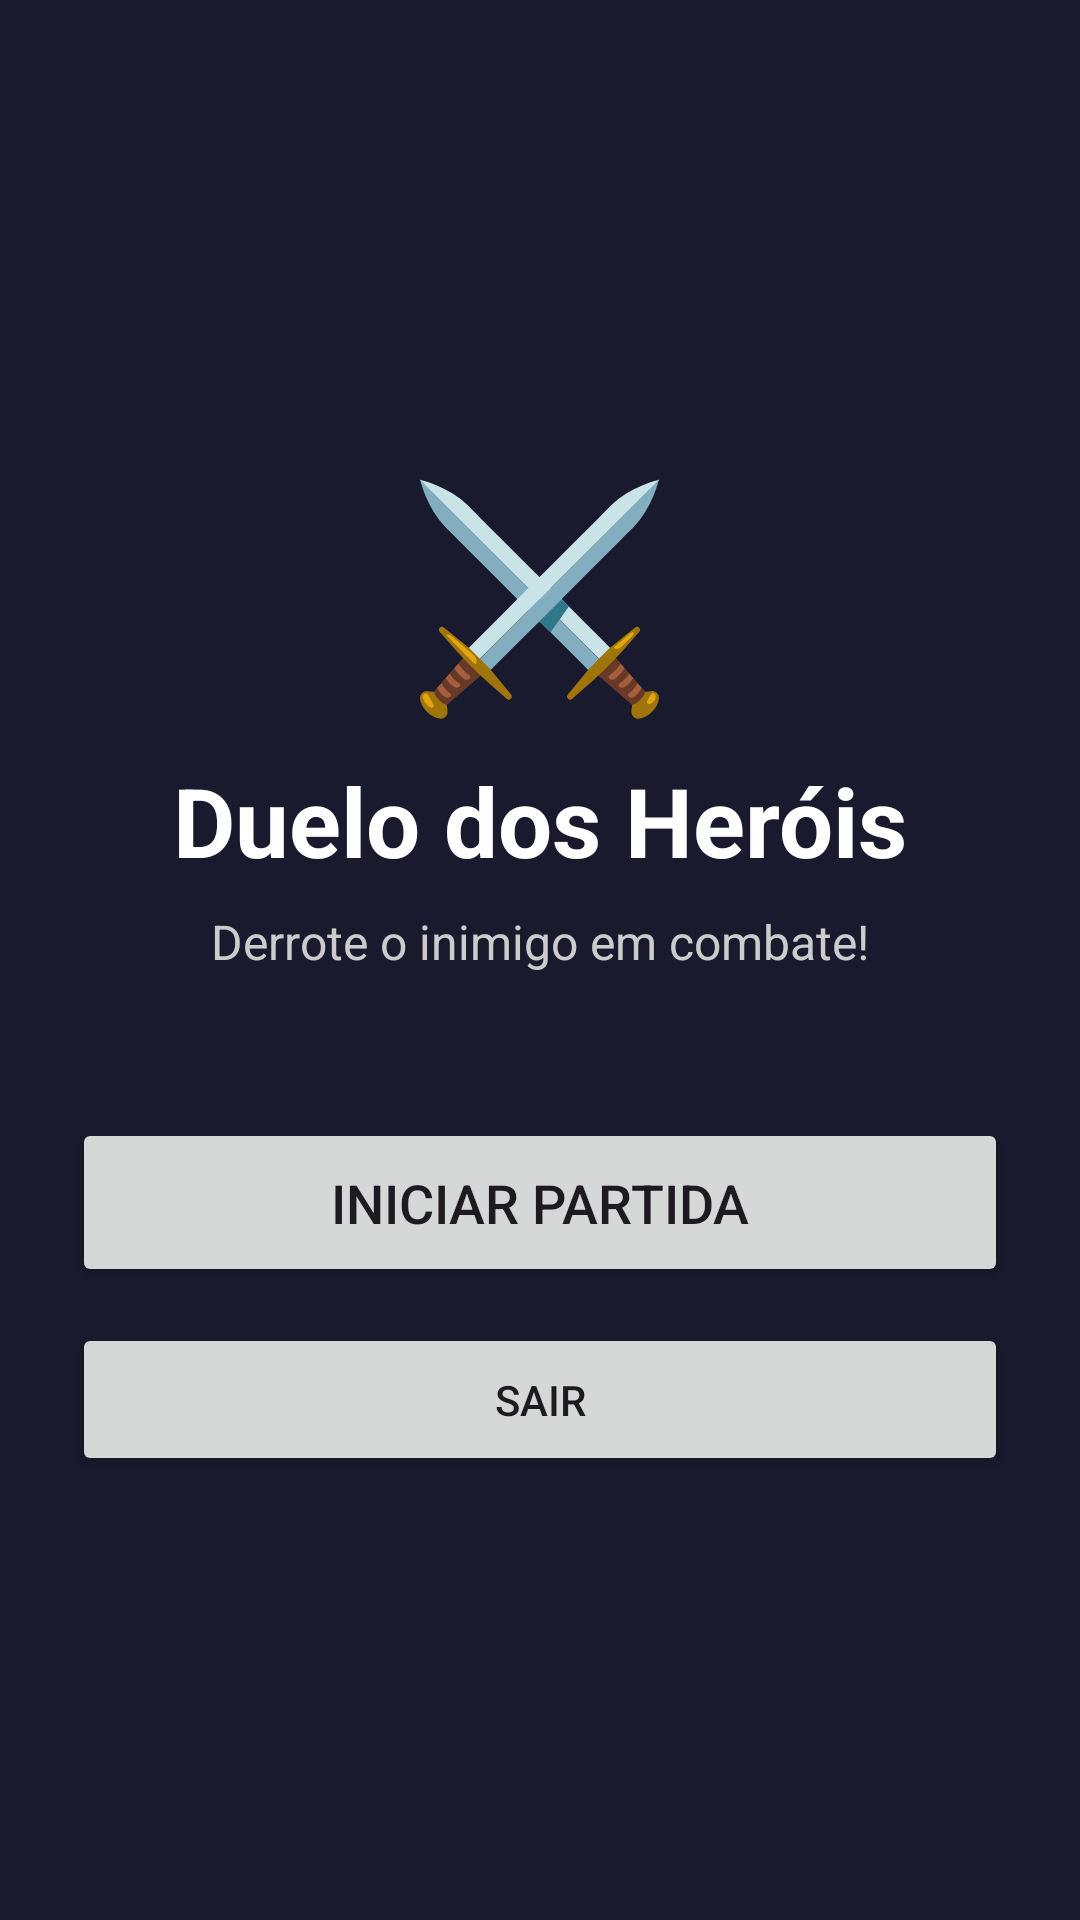

Reconstruct the res/layout file that produces this screen, plus the resources it refers to.
<!-- AndroidManifest.xml: application theme Theme.DueloDosHerois -->
<!-- res/layout/activity_main.xml -->
<?xml version="1.0" encoding="utf-8"?>
<LinearLayout xmlns:android="http://schemas.android.com/apk/res/android"
    android:layout_width="match_parent"
    android:layout_height="match_parent"
    android:orientation="vertical"
    android:gravity="center"
    android:padding="24dp"
    android:background="#1A1A2E">

    <TextView
        android:layout_width="wrap_content"
        android:layout_height="wrap_content"
        android:text="⚔️"
        android:textSize="72sp" />

    <TextView
        android:layout_width="wrap_content"
        android:layout_height="wrap_content"
        android:text="Duelo dos Heróis"
        android:textSize="32sp"
        android:textStyle="bold"
        android:textColor="#FFFFFF"
        android:layout_marginTop="8dp" />

    <TextView
        android:layout_width="wrap_content"
        android:layout_height="wrap_content"
        android:text="Derrote o inimigo em combate!"
        android:textSize="16sp"
        android:textColor="#CCCCCC"
        android:layout_marginTop="8dp"
        android:layout_marginBottom="48dp" />

    <Button
        android:id="@+id/btnIniciar"
        android:layout_width="match_parent"
        android:layout_height="wrap_content"
        android:text="INICIAR PARTIDA"
        android:textSize="18sp"
        android:padding="16dp" />

    <Button
        android:id="@+id/btnSair"
        android:layout_width="match_parent"
        android:layout_height="wrap_content"
        android:text="SAIR"
        android:layout_marginTop="12dp"
        android:padding="16dp" />

</LinearLayout>
<!-- resources referenced by this layout -->
<resources>
  <style name="Theme.DueloDosHerois" parent="Base.Theme.DueloDosHerois" />
  <style name="Base.Theme.DueloDosHerois" parent="Theme.Material3.DayNight.NoActionBar">
          
          
      </style>
</resources>
